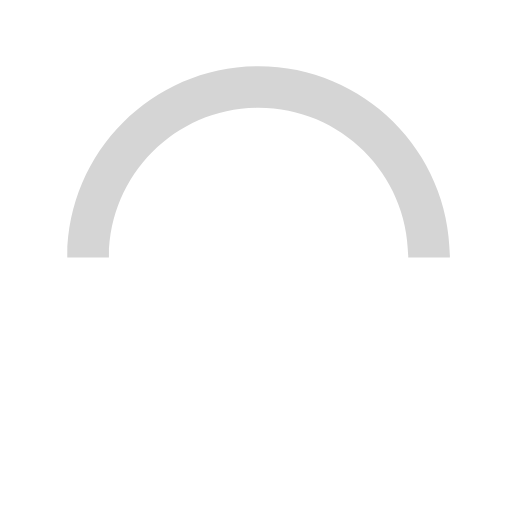
t = 0.00 s
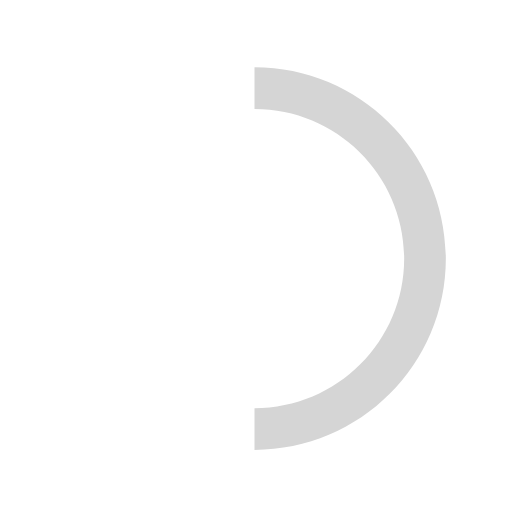
t = 0.15 s
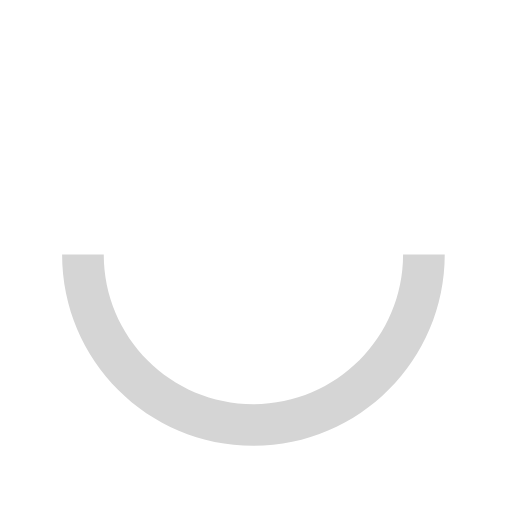
t = 0.30 s
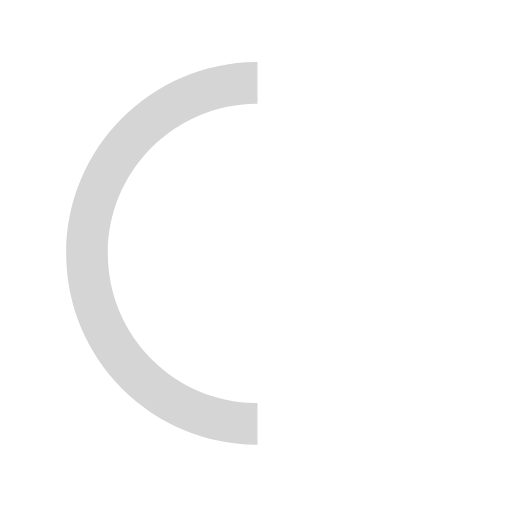
t = 0.45 s

The animated SVG that drew these frames (rendered in a browser with its animation timeline set to each time). Animation: 1 SMIL element (animateTransform=1); one cycle of 0.60 s, repeats indefinitely.

<svg
            version="1.1"
            id="loader-1"
            xmlns="http://www.w3.org/2000/svg"
            xmlns:xlink="http://www.w3.org/1999/xlink"
            x="0px"
            y="0px"
            width="40px"
            height="40px"
            viewBox="0 0 50 50"
            style="enable-background:new 0 0 50 50;"
            xml:space="preserve"
          >
            <path
              fill="#d5d5d5"
              d="M43.935,25.145c0-10.318-8.364-18.683-18.683-18.683c-10.318,0-18.683,8.365-18.683,18.683h4.068c0-8.071,6.543-14.615,14.615-14.615c8.072,0,14.615,6.543,14.615,14.615H43.935z"
            >
              <animateTransform
                attributeType="xml"
                attributeName="transform"
                type="rotate"
                from="0 25 25"
                to="360 25 25"
                dur="0.6s"
                repeatCount="indefinite"
              />
            </path>
          </svg>
